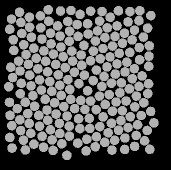

The data file committed next to this chart (first rows):
58.657, 134.39, 0
48.47, 83.47, 0
49.37, 142.4, 0
59.5, 145.4, 0
70.39, 148.8, 0
79.74, 152.4, 0
89.33, 155.1, 0
97.71, 162.1, 0
97.28, 43.55, 0
87.65, 40.47, 0
77.65, 44.9, 0
70.53, 52.23, 0
62, 58.06, 0
53.85, 67.15, 0
46.04, 73.54, 0
38.62, 80.14, 0
40.03, 89.98, 0
41.33, 102.4, 0
40.32, 112.8, 0
45.36, 121.3, 0
47.72, 132.6, 0
40.54, 149.5, 0
50.78, 152.3, 0
62.09, 155.3, 0
72.08, 158.8, 0
81.88, 162.8, 0
86.91, 174.3, 0
90.93, 29.5, 0
80.48, 30.05, 0
68.81, 40.22, 0
60.77, 46.9, 0
51.4, 56.32, 0
43.78, 63.78, 0
33.82, 69.33, 0
30.76, 86.2, 0
32.58, 96.54, 0
28.82, 105.7, 0
29.5, 121.5, 0
37.41, 127.6, 0
39.93, 138.8, 0
29.64, 156.5, 0
43.48, 159.1, 0
53.87, 163.2, 0
63.55, 166.2, 0
73.12, 169.4, 0
68.24, 28.75, 0
60.34, 34.87, 0
49.57, 46.17, 0
41.77, 52.45, 0
33.24, 58.81, 0
30.01, 134.3, 0
31.83, 144.7, 0
32.06, 167.1, 0
45.34, 168.9, 0
49.42, 36.12, 0
40.86, 41.4, 0
29.66, 48.35, 0
39.55, 31.34, 0
31.51, 38.09, 0
140.9, 139.6, 0
152.4, 97.67, 0
... 147 more rows
